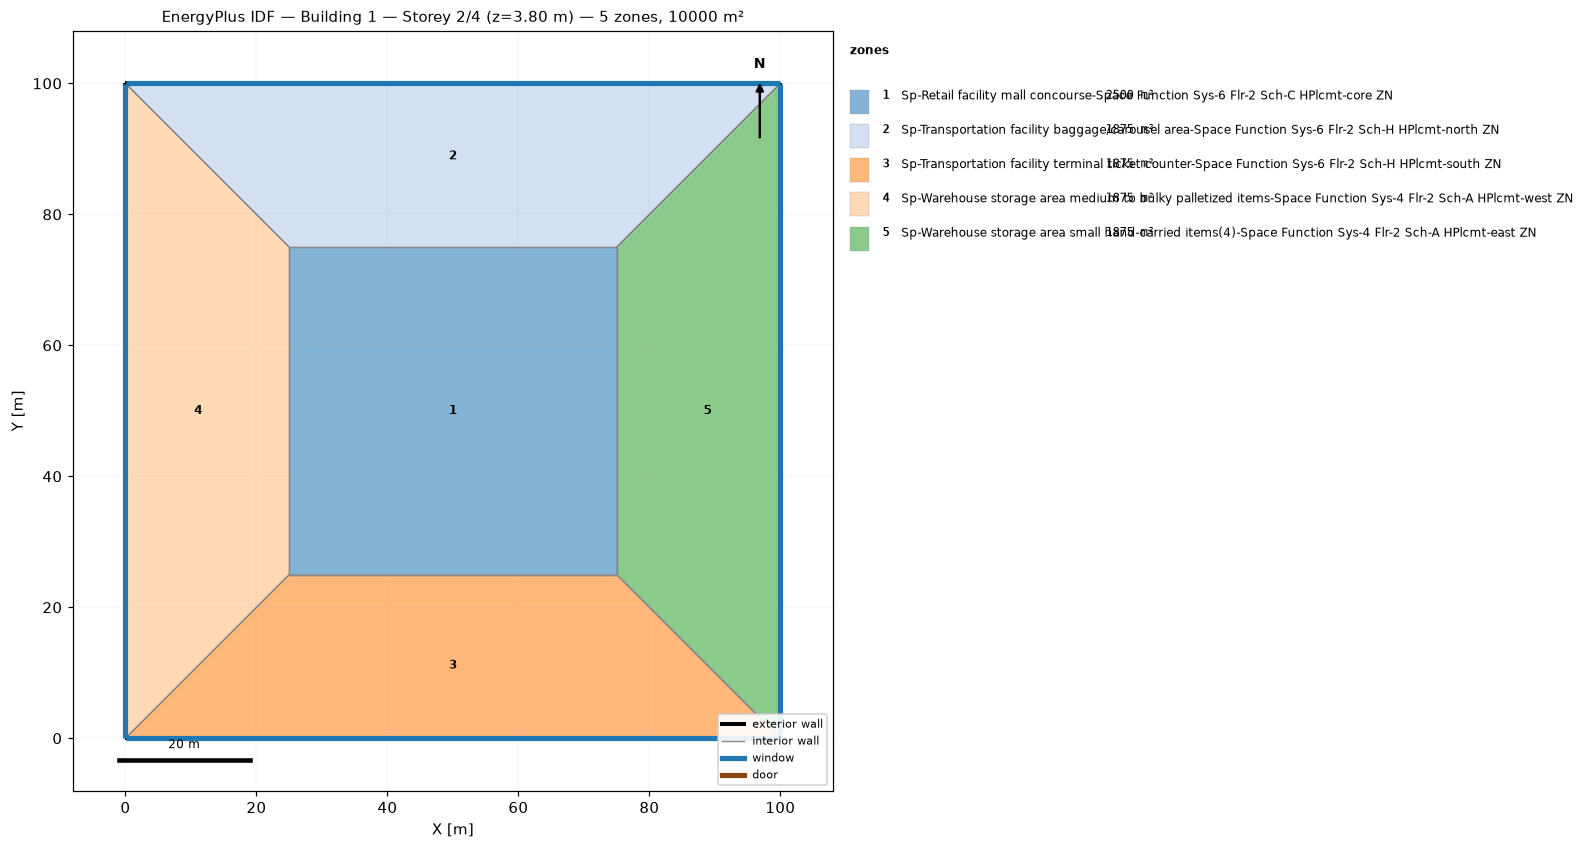
=== STOREY PLAN SPEC (per zone: floor XY polygon, exterior-wall plan segments, windows/doors) ===
zone 1: Sp-Retail facility mall concourse-Space Function Sys-6 Flr-2 Sch-C HPlcmt-core ZN  (2500.0 m²)
  floor: (25.00, 25.00) (25.00, 75.00) (75.00, 75.00) (75.00, 25.00)
  interior walls: 4
zone 2: Sp-Transportation facility baggage/carousel area-Space Function Sys-6 Flr-2 Sch-H HPlcmt-north ZN  (1875.0 m²)
  floor: (0.00, 100.00) (100.00, 100.00) (75.00, 75.00) (25.00, 75.00)
  exterior wall: (100.00, 100.00) – (0.00, 100.00)  [100.0 m]
    window: (99.97, 100.00) – (0.03, 100.00)  [95.0 m²]
  interior walls: 3
zone 3: Sp-Transportation facility terminal ticket counter-Space Function Sys-6 Flr-2 Sch-H HPlcmt-south ZN  (1875.0 m²)
  floor: (100.00, 0.00) (0.00, 0.00) (25.00, 25.00) (75.00, 25.00)
  exterior wall: (0.00, 0.00) – (100.00, 0.00)  [100.0 m]
    window: (0.03, 0.00) – (99.97, 0.00)  [95.0 m²]
  interior walls: 3
zone 4: Sp-Warehouse storage area medium to bulky palletized items-Space Function Sys-4 Flr-2 Sch-A HPlcmt-west ZN  (1875.0 m²)
  floor: (0.00, 0.00) (0.00, 100.00) (25.00, 75.00) (25.00, 25.00)
  exterior wall: (0.00, 100.00) – (0.00, 0.00)  [100.0 m]
    window: (0.00, 99.97) – (0.00, 0.03)  [95.0 m²]
  interior walls: 3
zone 5: Sp-Warehouse storage area small hand-carried items(4)-Space Function Sys-4 Flr-2 Sch-A HPlcmt-east ZN  (1875.0 m²)
  floor: (100.00, 100.00) (100.00, 0.00) (75.00, 25.00) (75.00, 75.00)
  exterior wall: (100.00, 0.00) – (100.00, 100.00)  [100.0 m]
    window: (100.00, 0.03) – (100.00, 99.97)  [95.0 m²]
  interior walls: 3

=== DERIVED (storey summary) ===
Building: Building 1
Storey: 2 of 4  (floor level z = 3.80 m)
Storey gross floor area: 10000.0 m²
Zones on this storey: 5
  - Sp-Retail facility mall concourse-Space Function Sys-6 Flr-2 Sch-C HPlcmt-core ZN: floor 2500.0 m²
  - Sp-Transportation facility baggage/carousel area-Space Function Sys-6 Flr-2 Sch-H HPlcmt-north ZN: floor 1875.0 m²; exterior wall 100.0 m (380.0 m²); 1 window(s) 95.0 m²; WWR 25.0%
  - Sp-Transportation facility terminal ticket counter-Space Function Sys-6 Flr-2 Sch-H HPlcmt-south ZN: floor 1875.0 m²; exterior wall 100.0 m (380.0 m²); 1 window(s) 95.0 m²; WWR 25.0%
  - Sp-Warehouse storage area medium to bulky palletized items-Space Function Sys-4 Flr-2 Sch-A HPlcmt-west ZN: floor 1875.0 m²; exterior wall 100.0 m (380.0 m²); 1 window(s) 95.0 m²; WWR 25.0%
  - Sp-Warehouse storage area small hand-carried items(4)-Space Function Sys-4 Flr-2 Sch-A HPlcmt-east ZN: floor 1875.0 m²; exterior wall 100.0 m (380.0 m²); 1 window(s) 95.0 m²; WWR 25.0%
Zone adjacency (shared interzone walls):
  - Sp-Retail facility mall concourse-Space Function Sys-6 Flr-2 Sch-C HPlcmt-core ZN ↔ Sp-Transportation facility baggage/carousel area-Space Function Sys-6 Flr-2 Sch-H HPlcmt-north ZN
  - Sp-Retail facility mall concourse-Space Function Sys-6 Flr-2 Sch-C HPlcmt-core ZN ↔ Sp-Transportation facility terminal ticket counter-Space Function Sys-6 Flr-2 Sch-H HPlcmt-south ZN
  - Sp-Retail facility mall concourse-Space Function Sys-6 Flr-2 Sch-C HPlcmt-core ZN ↔ Sp-Warehouse storage area medium to bulky palletized items-Space Function Sys-4 Flr-2 Sch-A HPlcmt-west ZN
  - Sp-Retail facility mall concourse-Space Function Sys-6 Flr-2 Sch-C HPlcmt-core ZN ↔ Sp-Warehouse storage area small hand-carried items(4)-Space Function Sys-4 Flr-2 Sch-A HPlcmt-east ZN
  - Sp-Transportation facility baggage/carousel area-Space Function Sys-6 Flr-2 Sch-H HPlcmt-north ZN ↔ Sp-Warehouse storage area medium to bulky palletized items-Space Function Sys-4 Flr-2 Sch-A HPlcmt-west ZN
  - Sp-Transportation facility baggage/carousel area-Space Function Sys-6 Flr-2 Sch-H HPlcmt-north ZN ↔ Sp-Warehouse storage area small hand-carried items(4)-Space Function Sys-4 Flr-2 Sch-A HPlcmt-east ZN
  - Sp-Transportation facility terminal ticket counter-Space Function Sys-6 Flr-2 Sch-H HPlcmt-south ZN ↔ Sp-Warehouse storage area medium to bulky palletized items-Space Function Sys-4 Flr-2 Sch-A HPlcmt-west ZN
  - Sp-Transportation facility terminal ticket counter-Space Function Sys-6 Flr-2 Sch-H HPlcmt-south ZN ↔ Sp-Warehouse storage area small hand-carried items(4)-Space Function Sys-4 Flr-2 Sch-A HPlcmt-east ZN